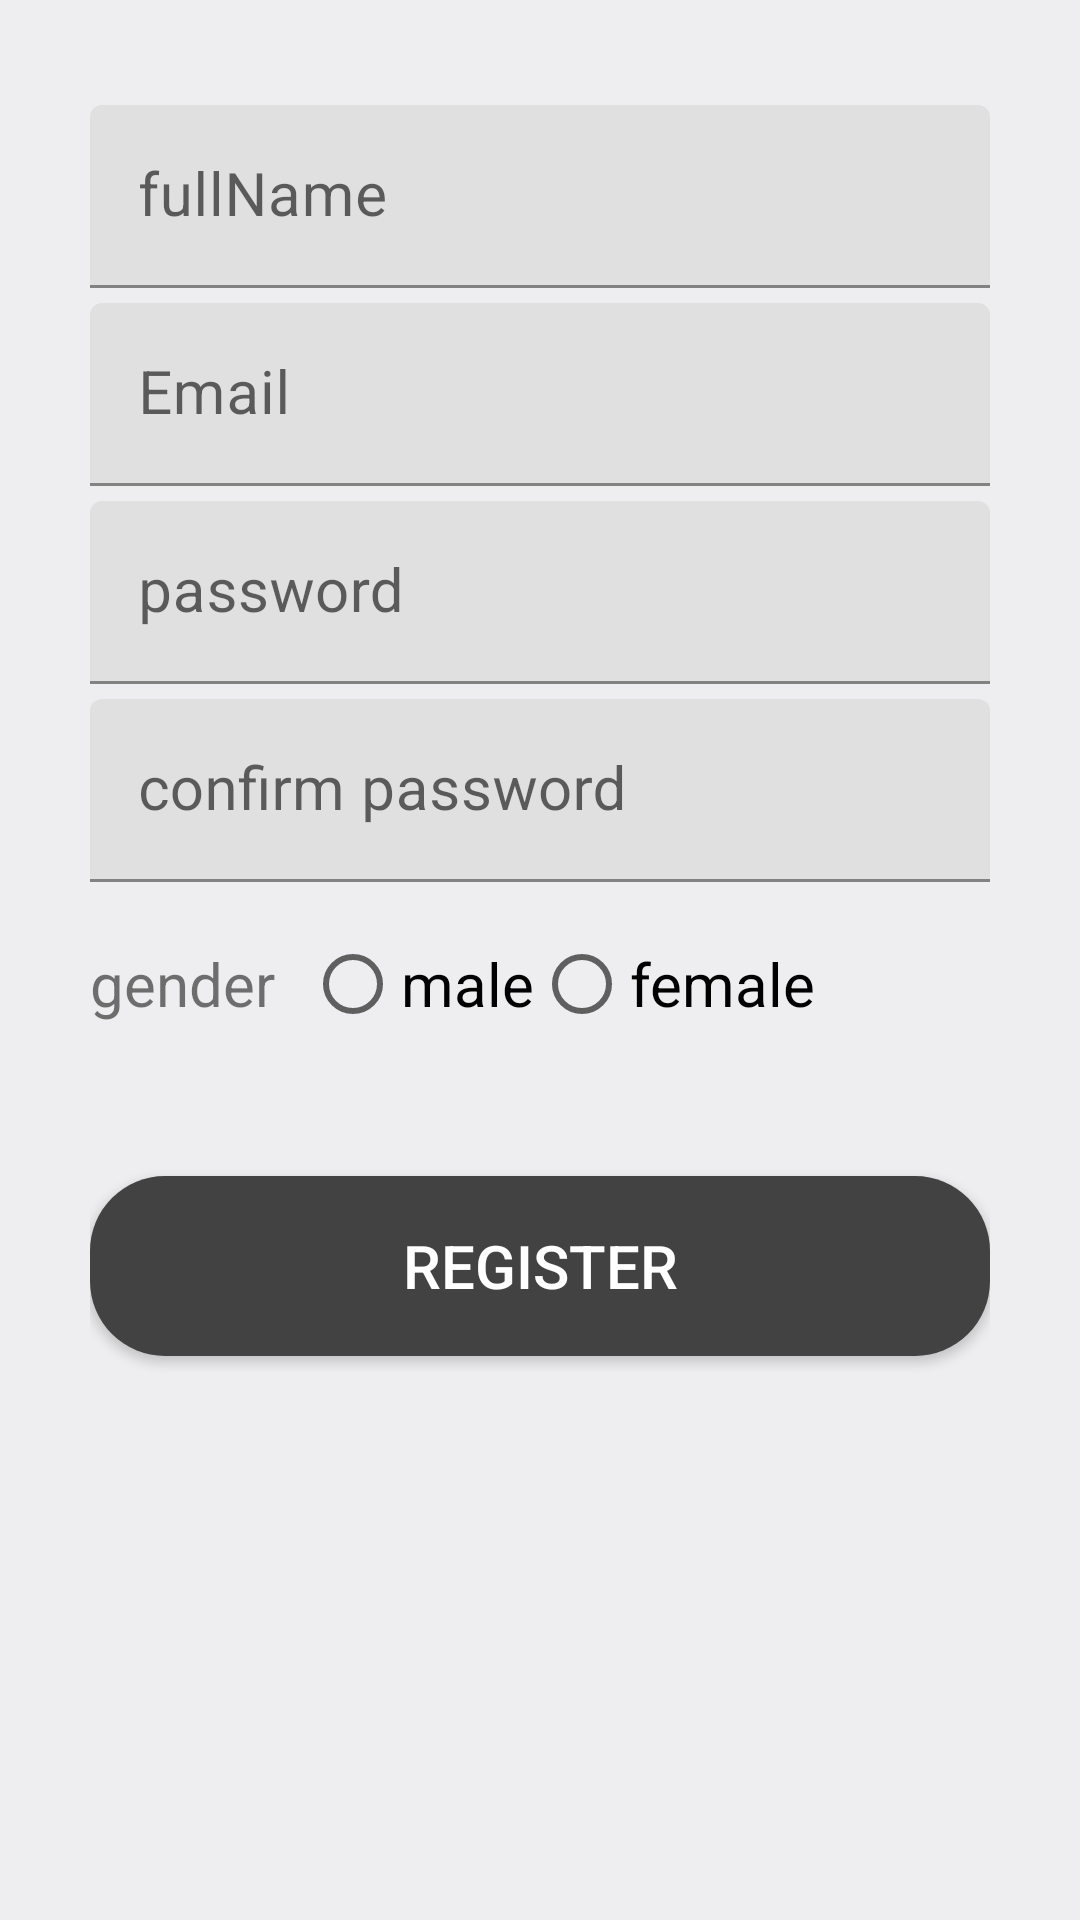

Here is an Android app screen rendered from its layout file. Give the layout XML and the strings, colors and styles it references.
<!-- AndroidManifest.xml: application theme Theme.MyApplication -->
<!-- res/layout/activity_signup__form.xml -->
<?xml version="1.0" encoding="utf-8"?>
<LinearLayout xmlns:android="http://schemas.android.com/apk/res/android"
    xmlns:app="http://schemas.android.com/apk/res-auto"
    xmlns:tools="http://schemas.android.com/tools"
    android:layout_width="match_parent"
    android:layout_height="match_parent"
    android:background="@color/background"
    android:orientation="vertical"
    android:padding="30dp"
    tools:context=".Signup_Form">
<com.google.android.material.textfield.TextInputLayout
android:layout_width="match_parent"
android:layout_height="wrap_content"
android:focusable="true"
android:focusableInTouchMode="true"
android:textColor="@color/AscentColor">

<EditText
    android:layout_width="match_parent"
    android:layout_height="wrap_content"
    android:hint="@string/fullName"
    android:ems="10"
    android:inputType="text"
    android:textSize="20sp"
    android:layout_marginTop="5dp"
    android:autofillHints="" />
</com.google.android.material.textfield.TextInputLayout>


<com.google.android.material.textfield.TextInputLayout
android:layout_width="match_parent"
android:layout_height="wrap_content"
android:focusable="true"
android:focusableInTouchMode="true"
android:textColor="@color/AscentColor">

<EditText
    android:layout_width="match_parent"
    android:layout_height="wrap_content"
    android:hint="@string/Email"
    android:ems="10"
    android:inputType="text"
    android:textSize="20sp"
    android:layout_marginTop="5dp"
    android:importantForAutofill="no" />
</com.google.android.material.textfield.TextInputLayout>
<com.google.android.material.textfield.TextInputLayout
android:layout_width="match_parent"
android:layout_height="wrap_content"
android:focusable="true"
android:focusableInTouchMode="true"
android:textColor="@color/AscentColor">

<EditText
    android:layout_width="match_parent"
    android:layout_height="wrap_content"
    android:hint="@string/password"
    android:ems="10"
    android:inputType="textPassword"
    android:textSize="20sp"
    android:layout_marginTop="5dp"
    android:importantForAutofill="no" />
</com.google.android.material.textfield.TextInputLayout>

<com.google.android.material.textfield.TextInputLayout
android:layout_width="match_parent"
android:layout_height="wrap_content"
android:focusable="true"
android:focusableInTouchMode="true"
android:textColor="@color/AscentColor">

<EditText
    android:layout_width="match_parent"
    android:layout_height="wrap_content"
    android:hint="@string/confirmPassword"
    android:ems="10"
    android:inputType="textPassword"
    android:textSize="20sp"
    android:layout_marginTop="5sp"
    android:importantForAutofill="no" />
</com.google.android.material.textfield.TextInputLayout>
<RadioGroup
android:layout_width="match_parent"
android:layout_height="wrap_content"
android:orientation="horizontal"
android:layout_marginTop="10sp">
<TextView
    android:layout_width="wrap_content"
    android:layout_height="wrap_content"
    android:text="@string/gender"
    android:textSize="20sp"
    />
<RadioButton
    android:layout_width="wrap_content"
    android:layout_height="wrap_content"
    android:text="@string/male"
    android:layout_marginLeft="10dp"
    android:textSize="20sp"
    android:layout_marginStart="10dp" />
<RadioButton
    android:layout_width="wrap_content"
    android:layout_height="wrap_content"
    android:text="@string/female"
    android:textSize="20sp"
    />
</RadioGroup>
<Button
android:layout_width="match_parent"
android:layout_height="60dp"
android:text="@string/register"
android:textSize="20sp"
android:textColor="#ffff"
android:layout_marginTop="40dp"
android:background="@drawable/button_rounded"
    />
    </LinearLayout>
<!-- resources referenced by this layout -->
<resources>
  <color name="AscentColor">#D71EE4</color>
  <color name="background">#EEEDEF</color>
  <!-- drawable button_rounded (drawable) -->
  <?xml version="1.0" encoding="utf-8"?>
  <shape xmlns:android="http://schemas.android.com/apk/res/android"
      android:shape="rectangle">
      <solid android:color="@color/cardview_dark_background"/>
      <corners android:radius="25dp"/>
  
  </shape>
  <string name="Email">Email</string>
  <string name="confirmPassword">confirm password</string>
  <string name="female">female</string>
  <string name="fullName">fullName</string>
  <string name="gender">gender</string>
  <string name="male">male</string>
  <string name="password">password</string>
  <string name="register">register</string>
  <style name="Theme.MyApplication" parent="Theme.MaterialComponents.DayNight.DarkActionBar">
          
          <item name="colorPrimary">@color/purple_500</item>
          <item name="colorPrimaryVariant">@color/purple_700</item>
          <item name="colorOnPrimary">@color/white</item>
          
          <item name="colorSecondary">@color/teal_200</item>
          <item name="colorSecondaryVariant">@color/teal_200</item>
          <item name="colorOnSecondary">@color/black</item>
          
          <item name="android:statusBarColor" tools:targetApi="l">?attr/colorPrimaryVariant</item>
          
      </style>
  <color name="purple_500">#FF6200EE</color>
  <color name="purple_700">#FF3700B3</color>
  <color name="white">#FFFFFFFF</color>
  <color name="teal_200">#FF03DAC5</color>
  <color name="black">#000000</color>
</resources>
